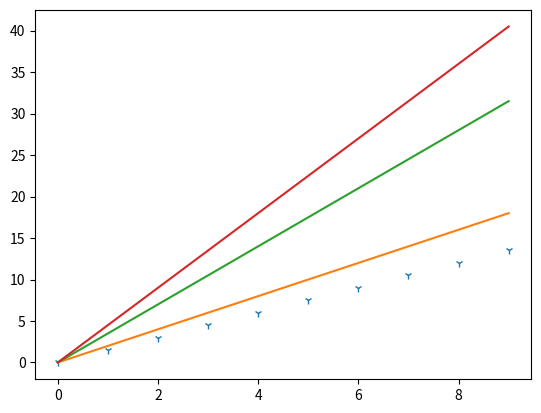

This chart was generated by the following Python code:
'''
pyplot：用于绘制各类可视化图形的命令子库
'''
'''
import matplotlib.pyplot as plt引入
命令：
1、plt.plot(x, y ,format_string, **kwargs)
	x:x轴数据，列表或数组，可选
	y：y轴数据，列表或数组
	format_string：控制曲线的格式字符串，可选
		1、颜色字符''
			b蓝色
			g绿色
			r红色
			c青绿色
			m洋红色
			y黄色
			k黑色
			w白色
			#008000     RGB某颜色
			0.8         灰度值字符串
		2、风格字符
			-           实线
			--          破折线
			-.          点划线
			:           虚线
			''          无线条
		3、标记字符
			.           点标记
			，
			o
			v
			>
			<
			1
			2
			3
			4
			s
			p
			*
			h
			H
			+
			x
			D
			d
			|
	**kw：第二组或更多（x,y,format_string）
		绘制1条曲线时可以省略x，只写一个列表代表y轴数据
		绘制多条曲线是不能省略
2、plt.show()显示图像
3、plt.savefig('text',dpi = )保存图片
4、plt.axis([x0, xn, y0, yn])坐标尺度，4个参数分别是x、y轴的起点和终点
5、plt,subplot(nrows,ncos,plot_number)绘图区分区命令，逗号可以去掉
	nrows:将绘图区分为的行数
	ncos:将绘图区分为的列数
	plot——number绘图所在的区域

'''

import matplotlib.pyplot as plt
import numpy as np
a = np.arange(10)
print(a)
# plt.subplot(324)
plt.plot(a, a * 1.5, '1', a, a * 2, a, a * 3.5, a, a * 4.5)
plt.show()

'''
6、matplotlib.rcParams(font.family, font.style, font.size) 默认不支持中文显示，需要次函数修改字体。
	family：字体名字
		Simhei黑体
	style：正常normal，斜体：italic
	size:大小
	例如：
	.rcParams['font.family'] = 'Simhei'
	.rcParams['font.size'] = 20
'''